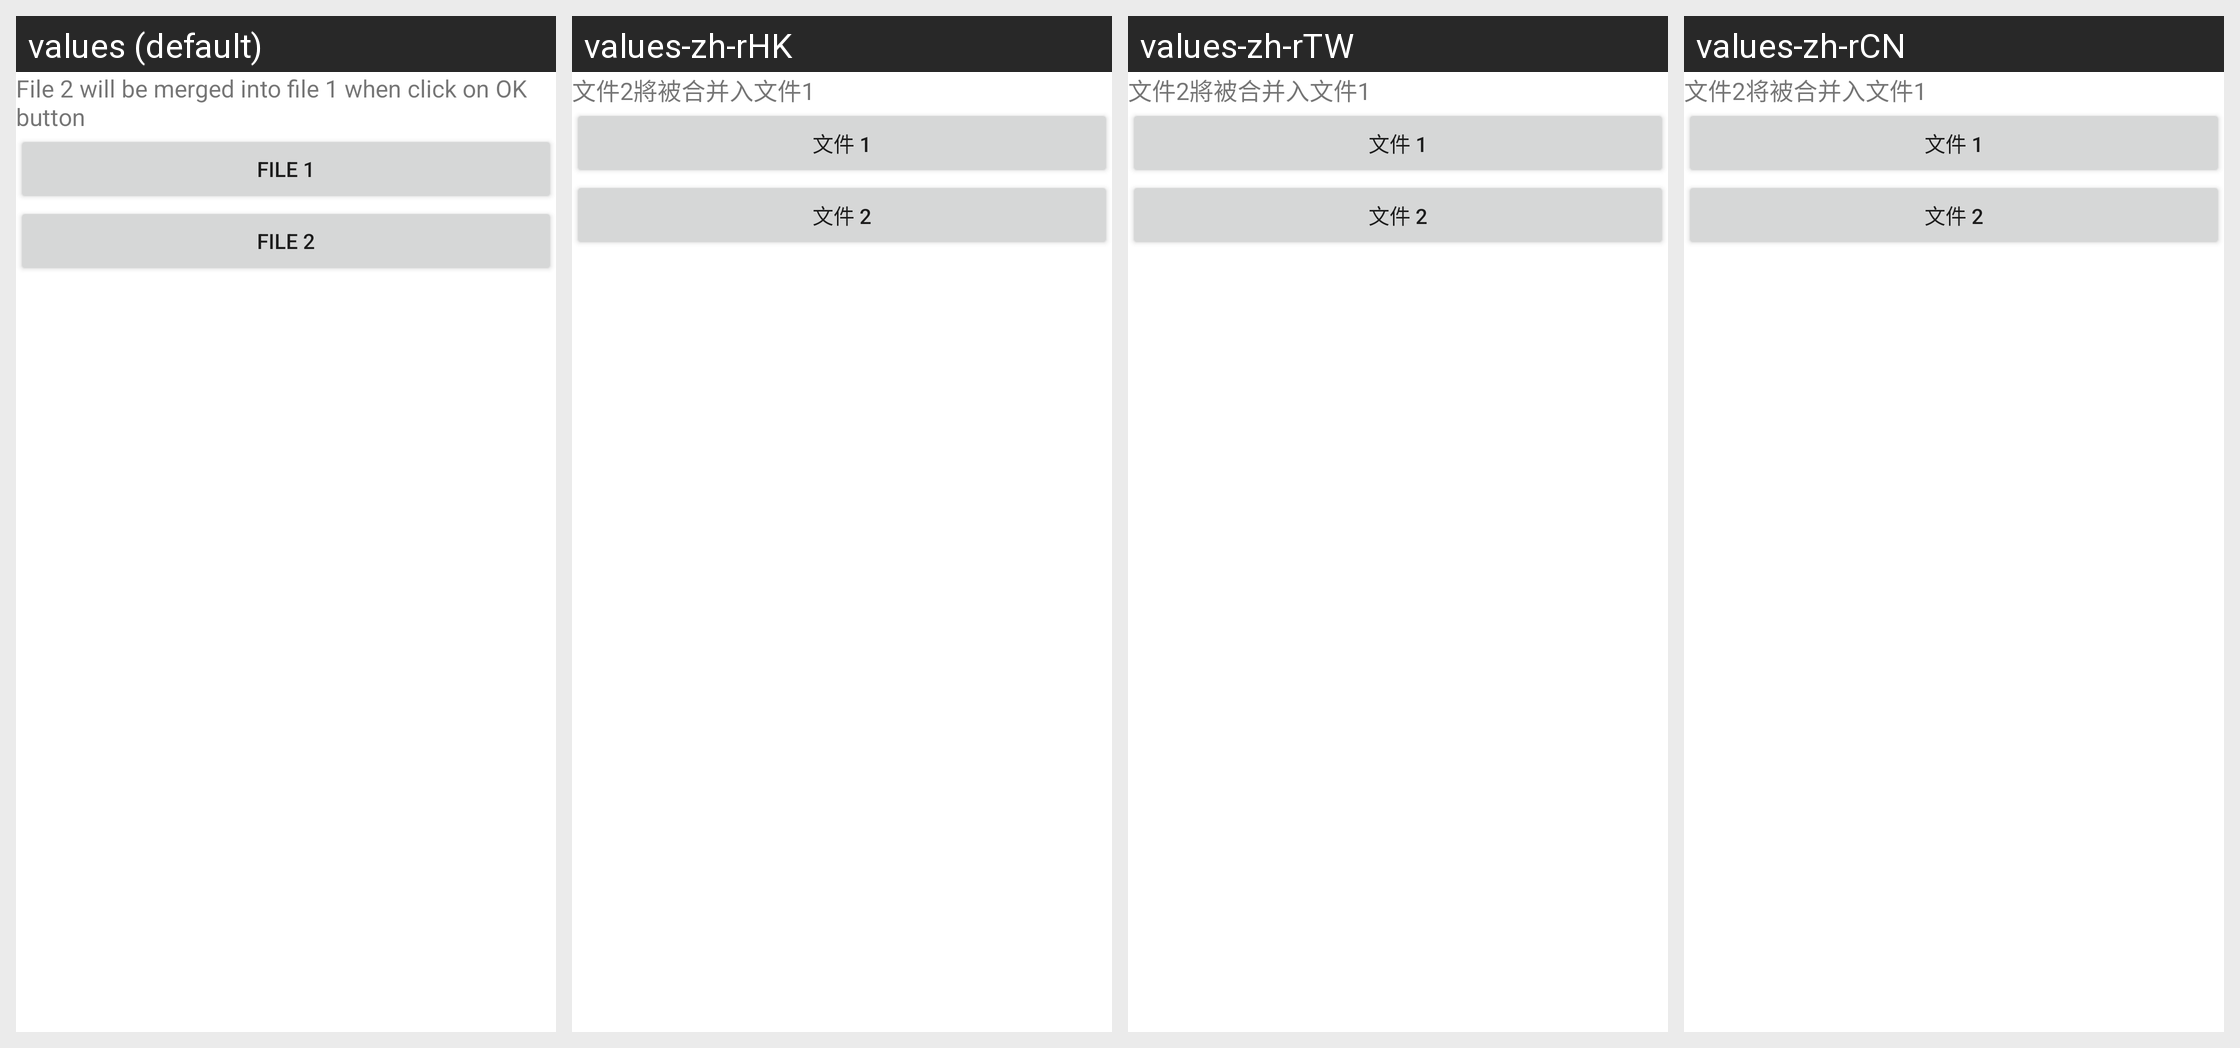

This grid shows one Android layout under several languages. Give, for every string resource on the screen, its name, the default text and each shown locale's text.
Android screen res/layout/dialog_merge_pdf.xml rendered under 4 locales, left to right: values (default), values-zh-rHK, values-zh-rTW, values-zh-rCN. Device: Nexus 5 (rendered at 1080×1920; each locale shown at half size, 540×960, under a caption strip naming it); theme AppTheme.
Strings drawn on this screen, with the default value and each locale's value (text and hints the layout hard-codes, and strings that could not be matched under every locale, appear in the picture but are not listed):

text_merge_hint_label
  values: File 2 will be merged into file 1 when click on OK button
  values-zh-rHK: 文件2將被合并入文件1
  values-zh-rTW: 文件2將被合并入文件1
  values-zh-rCN: 文件2将被合并入文件1

dest_file_label
  values: File 1
  values-zh-rHK: 文件 1
  values-zh-rTW: 文件 1
  values-zh-rCN: 文件 1

source_file_label
  values: File 2
  values-zh-rHK: 文件 2
  values-zh-rTW: 文件 2
  values-zh-rCN: 文件 2
